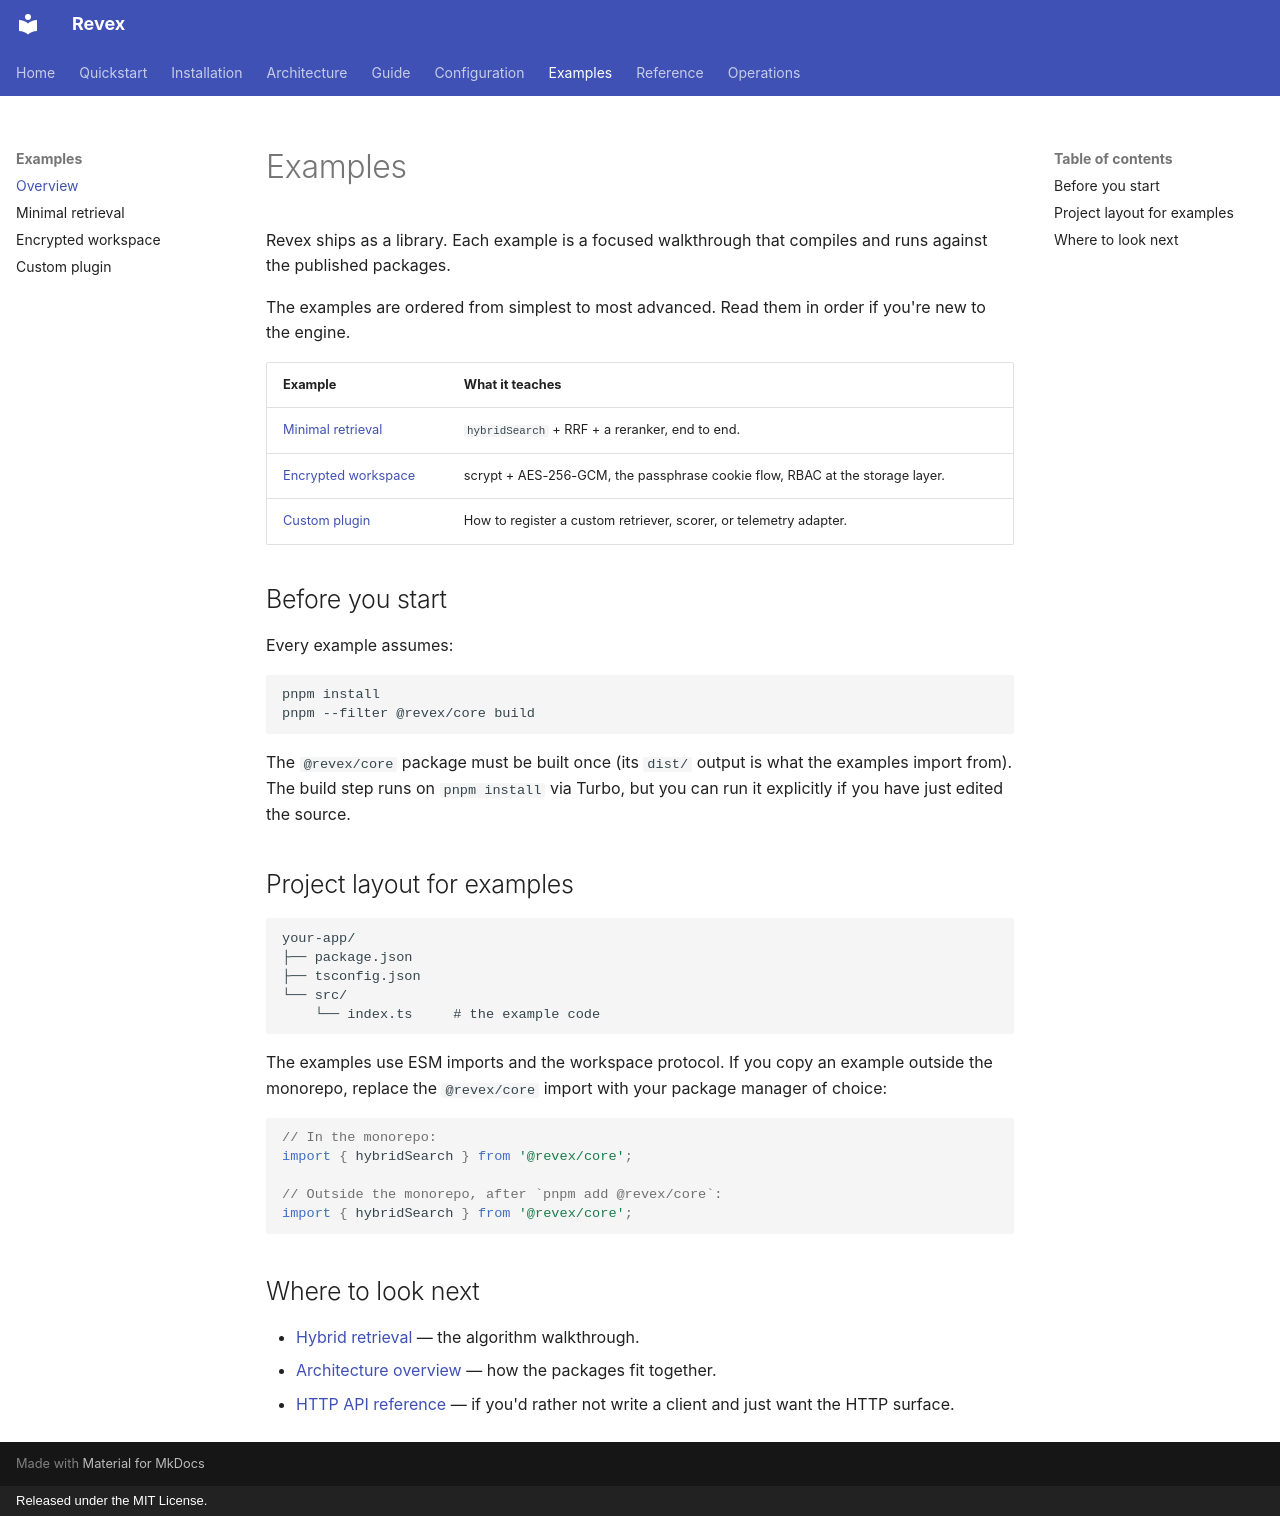

repository: sachncs/revex · page: examples/index.html · generator: mkdocs · copyright: Released under the MIT License.

# Examples

Revex ships as a library. Each example is a focused walkthrough
that compiles and runs against the published packages.

The examples are ordered from simplest to most advanced. Read
them in order if you're new to the engine.

| Example | What it teaches |
|---|---|
| [Minimal retrieval](minimal-retrieval.md) | `hybridSearch` + RRF + a reranker, end to end. |
| [Encrypted workspace](encrypted-workspace.md) | scrypt + AES-256-GCM, the passphrase cookie flow, RBAC at the storage layer. |
| [Custom plugin](custom-plugin.md) | How to register a custom retriever, scorer, or telemetry adapter. |

## Before you start

Every example assumes:

```bash
pnpm install
pnpm --filter @revex/core build
```

The `@revex/core` package must be built once (its `dist/`
output is what the examples import from). The build step runs
on `pnpm install` via Turbo, but you can run it explicitly if
you have just edited the source.

## Project layout for examples

```text
your-app/
├── package.json
├── tsconfig.json
└── src/
    └── index.ts     # the example code
```

The examples use ESM imports and the workspace protocol. If you
copy an example outside the monorepo, replace the
`@revex/core` import with your package manager of choice:

```ts
// In the monorepo:
import { hybridSearch } from '@revex/core';

// Outside the monorepo, after `pnpm add @revex/core`:
import { hybridSearch } from '@revex/core';
```

## Where to look next

- [Hybrid retrieval](guide/retrieval.md) — the algorithm
  walkthrough.
- [Architecture overview](architecture/overview.md) — how the
  packages fit together.
- [HTTP API reference](reference/api.md) — if you'd rather not
  write a client and just want the HTTP surface.
